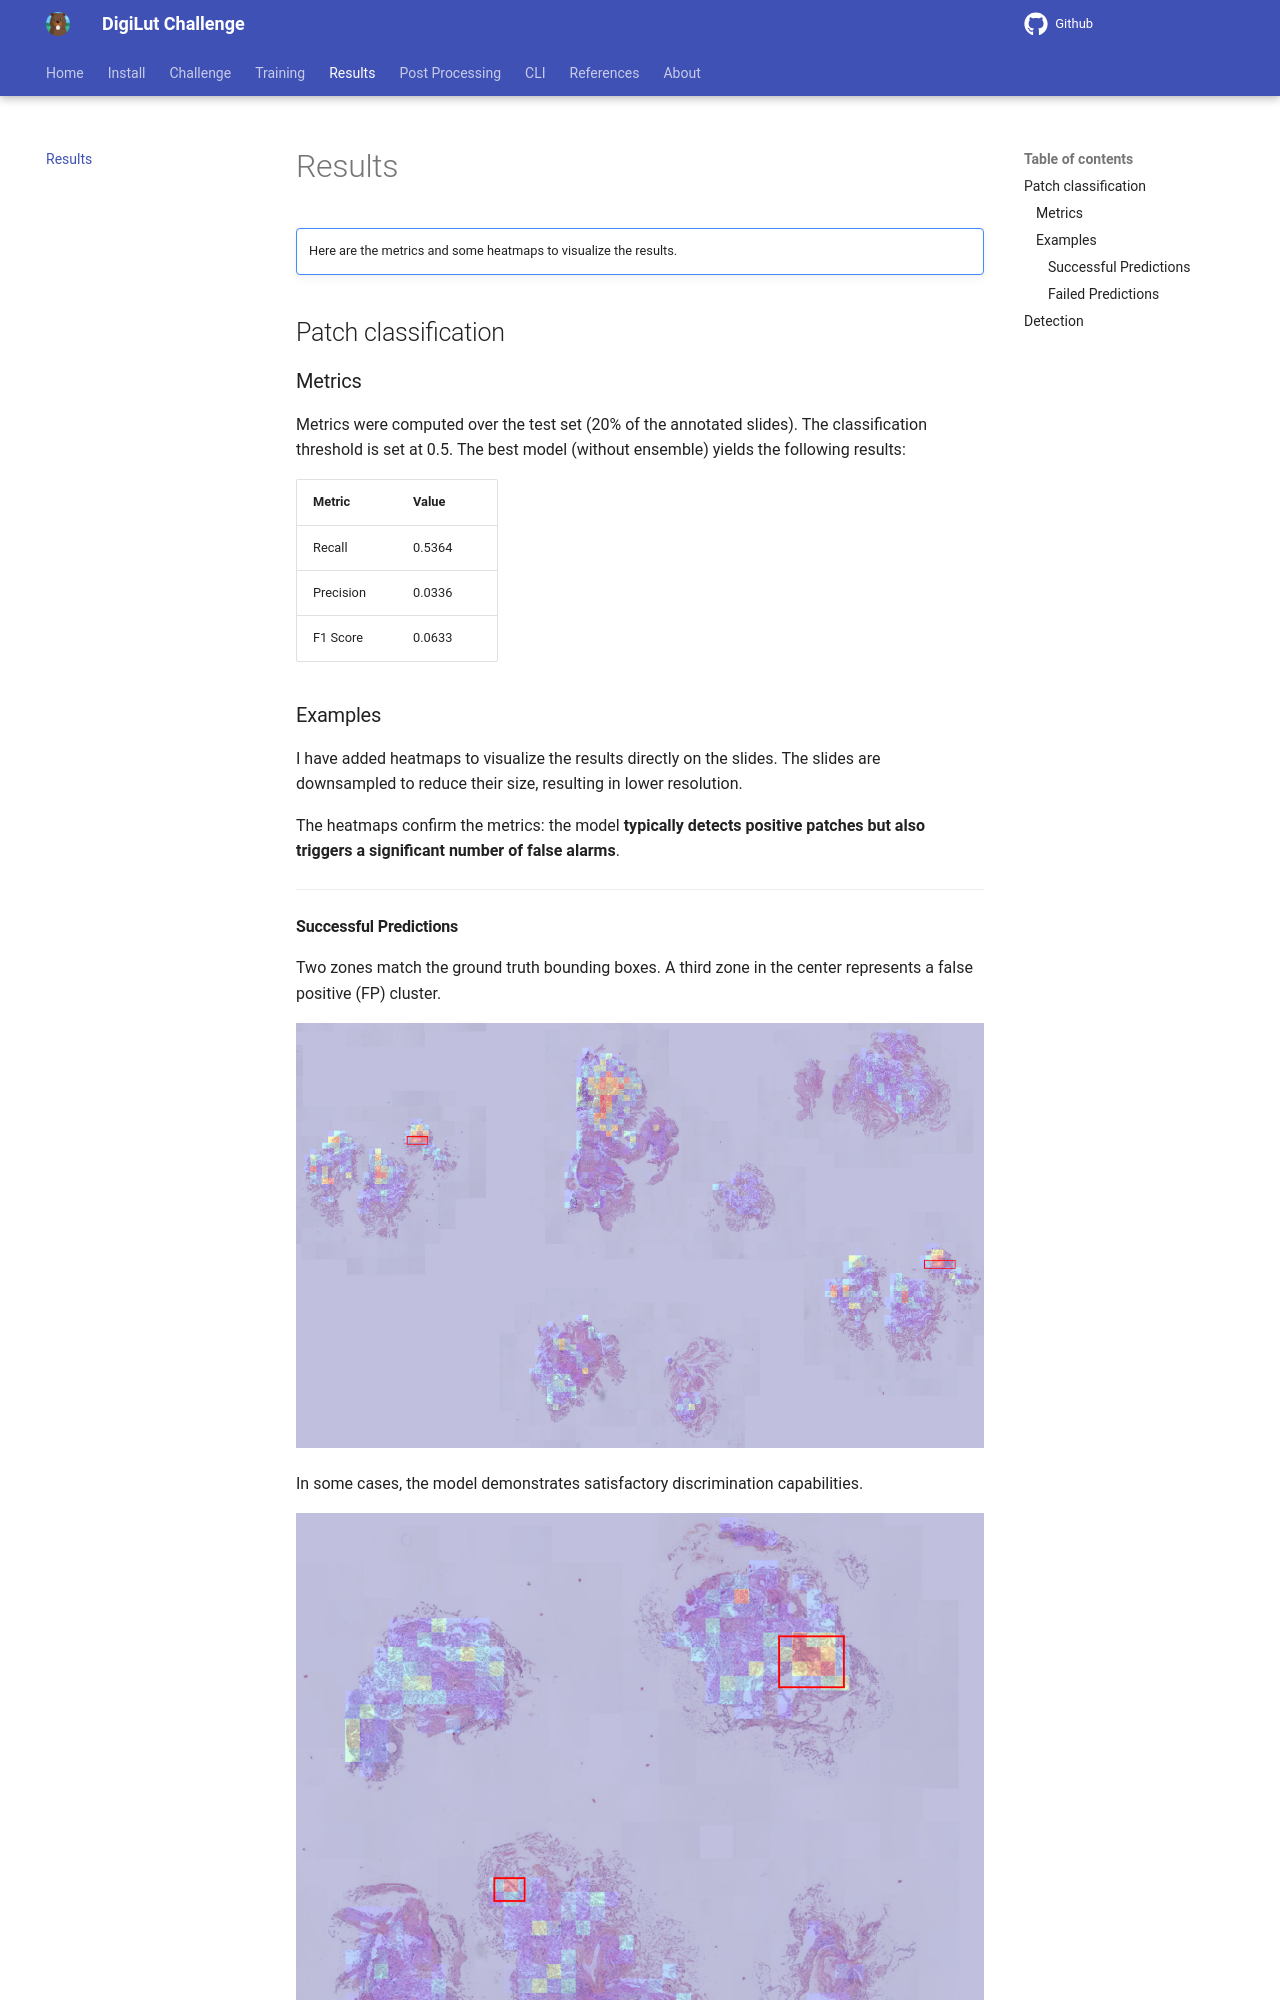

repository: LouisStefanuto/digilut · page: results/index.html · generator: mkdocs

# Results

!!! note ""
    Here are the metrics and some heatmaps to visualize the results.

## Patch classification

### Metrics

Metrics were computed over the test set (20% of the annotated slides). The classification threshold is set at 0.5. The best model (without ensemble) yields the following results:

| Metric     | Value   |
|------------|---------|
| Recall     | 0.5364  |
| Precision   | 0.0336  |
| F1 Score   | 0.0633  |
